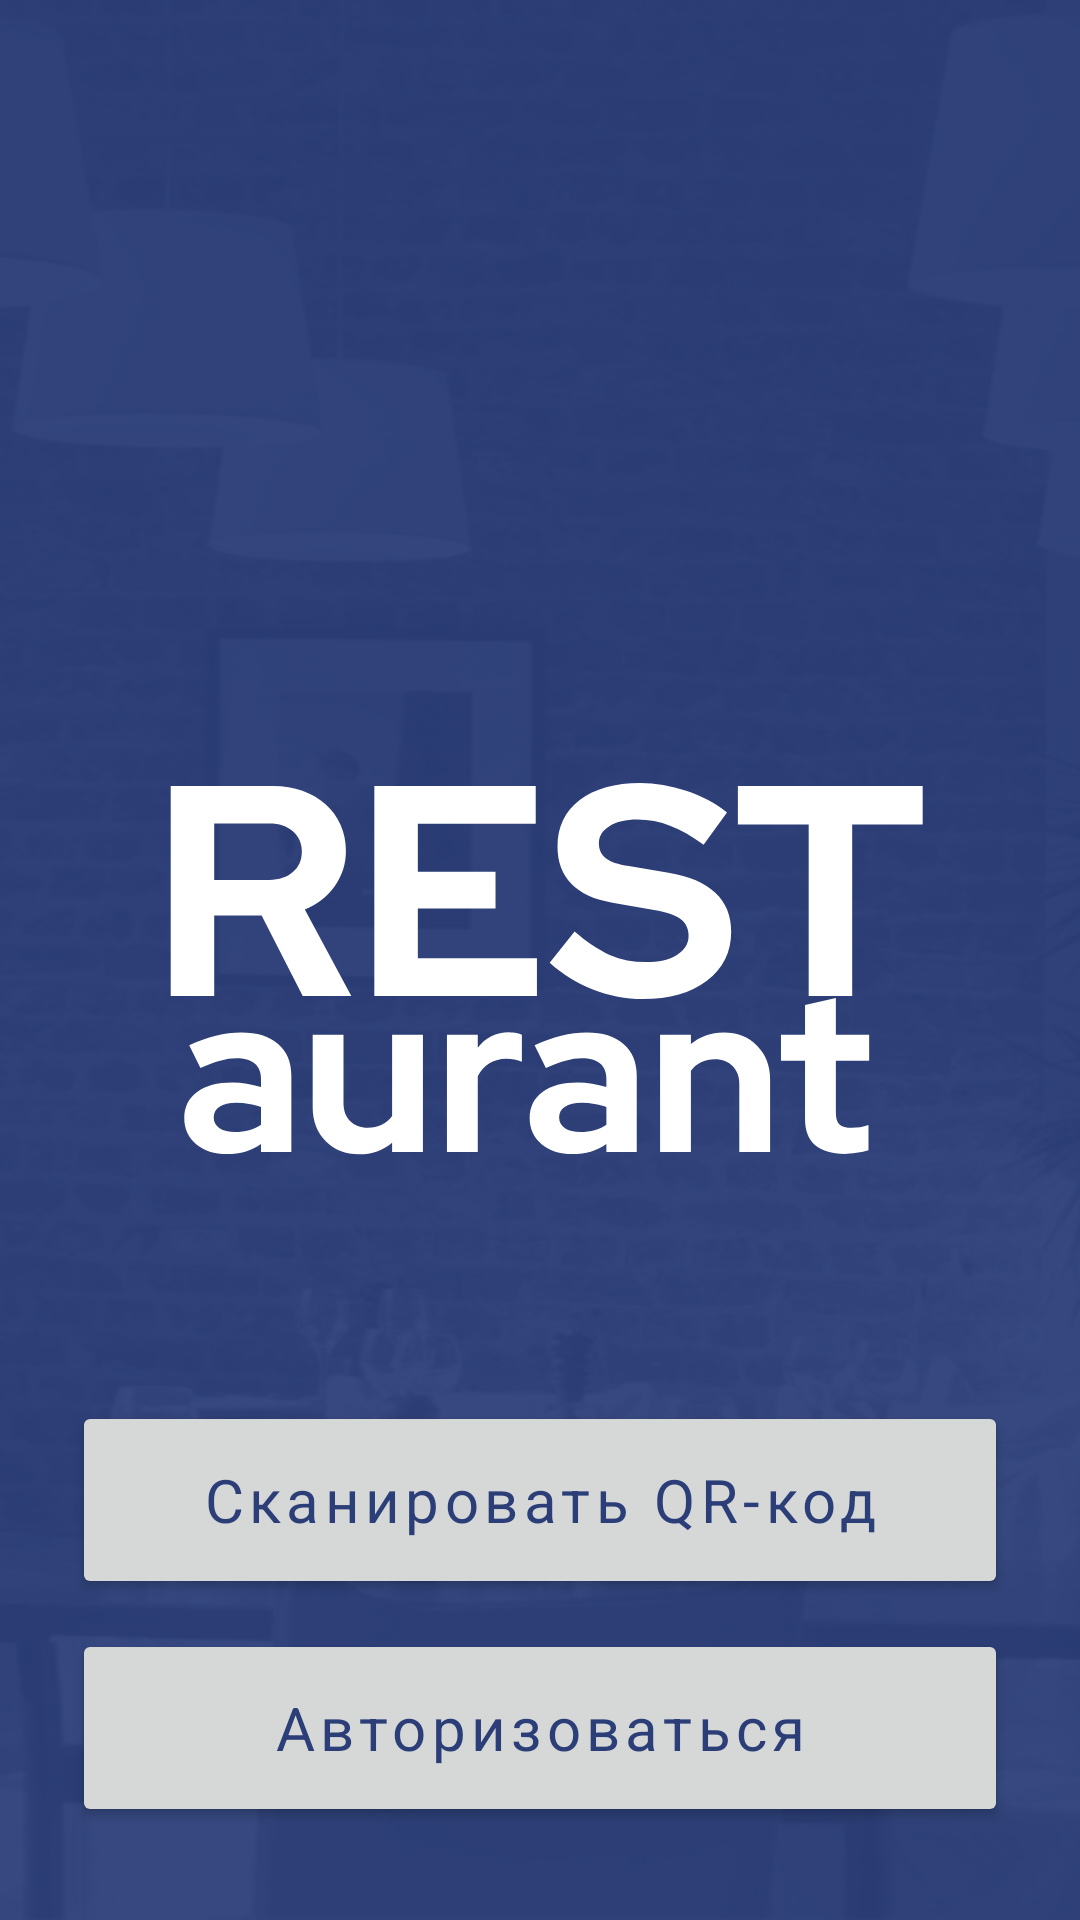

Write the Android layout XML for this screen, with the resource values it uses.
<!-- AndroidManifest.xml: application theme Theme.RESTaurant -->
<!-- res/layout/activity_navigation.xml -->
<?xml version="1.0" encoding="utf-8"?>
<androidx.constraintlayout.widget.ConstraintLayout xmlns:android="http://schemas.android.com/apk/res/android"
    xmlns:app="http://schemas.android.com/apk/res-auto"
    xmlns:tools="http://schemas.android.com/tools"
    android:layout_width="match_parent"
    android:layout_height="match_parent"
    android:background="@drawable/back"
    android:padding="24dp"
    tools:context=".ui.main.MainActivity">

    <androidx.appcompat.widget.AppCompatImageView
        android:id="@+id/img_logo"
        android:layout_width="match_parent"
        android:layout_height="wrap_content"
        android:src="@drawable/logo"
        app:layout_constraintBottom_toBottomOf="parent"
        app:layout_constraintEnd_toEndOf="parent"
        app:layout_constraintStart_toStartOf="parent"
        app:layout_constraintTop_toTopOf="parent" />

    <Button
        android:id="@+id/btn_qr"
        style="@style/ButtonTextStyle"
        android:layout_width="match_parent"
        android:layout_height="66dp"
        android:layout_marginTop="62dp"
        android:text="@string/main_screen_qr_button"
        app:layout_constraintEnd_toEndOf="parent"
        app:layout_constraintStart_toStartOf="parent"
        app:layout_constraintTop_toBottomOf="@id/img_logo" />

    <Button
        android:id="@+id/btn_login"
        style="@style/ButtonTextStyle"
        android:layout_width="match_parent"
        android:layout_height="66dp"
        android:layout_marginTop="10dp"
        android:text="@string/main_screen_login_button"
        app:layout_constraintEnd_toEndOf="parent"
        app:layout_constraintStart_toStartOf="parent"
        app:layout_constraintTop_toBottomOf="@id/btn_qr" />
</androidx.constraintlayout.widget.ConstraintLayout>
<!-- resources referenced by this layout -->
<resources>
  <!-- drawable back: png bitmap (drawable-xxhdpi, 154016 bytes) -->
  <!-- drawable logo: vector/xml drawable (drawable, 6214 chars, omitted) -->
  <string name="main_screen_login_button">Авторизоваться</string>
  <string name="main_screen_qr_button">Сканировать QR-код</string>
  <style name="ButtonTextStyle" parent="TextAppearance.MaterialComponents.Button">
          <item name="android:textAllCaps">false</item>
          <item name="android:textSize">20sp</item>
          <item name="android:textColor">@color/dark_blue</item>
          <item name="fontFamily">@font/red_hat_display_medium</item>
          <item name="cornerFamily">rounded</item>
          <item name="cornerRadius">10dp</item>
          <item name="android:insetTop">0dp</item>
          <item name="android:insetBottom">0dp</item>
      </style>
  <style name="Theme.RESTaurant" parent="Theme.MaterialComponents.DayNight.NoActionBar">
          
          <item name="colorPrimary">@color/white</item>
          <item name="colorOnPrimary">@color/dark_blue</item>
          
          <item name="colorSecondary">@color/dark_blue</item>
          <item name="colorOnSecondary">@color/black</item>
          
          <item name="android:windowTranslucentStatus">true</item>
  
          
      </style>
  <color name="dark_blue">#2B3E78</color>
  <color name="white">#FFFFFFFF</color>
  <color name="black">#000000</color>
</resources>
